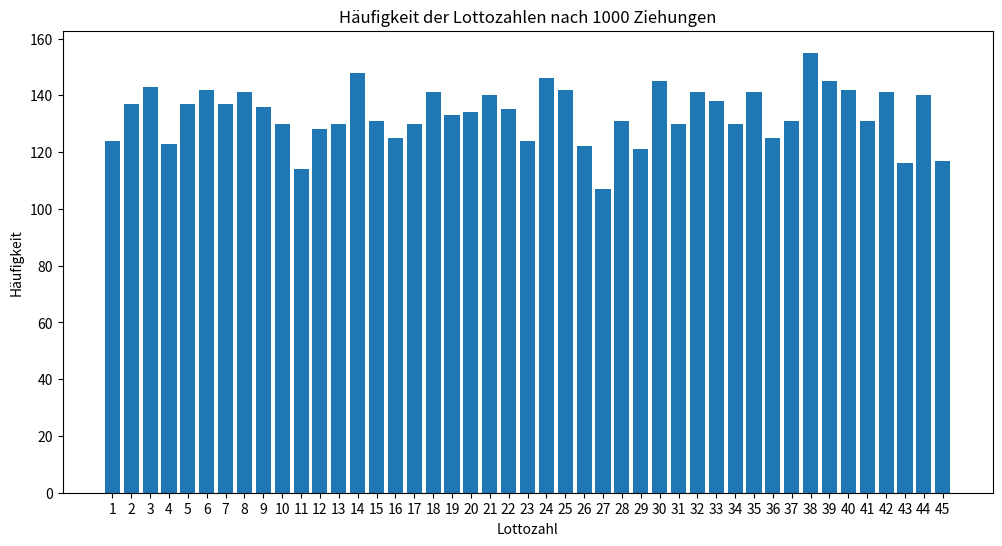

Write the Python code that produced this figure.
import numpy as np
import matplotlib.pyplot as plt

#array erzeugen mit Zahlen von 1 - 45
Lottozahlen = np.arange(1, 46)
#print(Lottozahlen)

#leeres Dictionary alle zahlen zu beginn auf 0
anzahl_zahlen = {zahl: 0 for zahl in Lottozahlen}

def ziehen(array):
    i = len(Lottozahlen)-1
    for a in range(6):
        #0 min, i max, 1 Anzahl
        z = np.random.randint(0, i, 1)
        #print(z)
        #gezogene Zahl array[z] und array[i] (letzte position) werden getauscht
        array[z], array[i] = array[i], array[z]
        i = i-1

        #Zahlen speichern
        ziehung = array[39:45]

    #print(array[39:45])

    for zahl in ziehung:
        #Dictionary anzahl_zahlen zählen wenn in ziehung vorhanden
        anzahl_zahlen[zahl] += 1


#1000 mal Lotto
for i in range(1000):
    ziehen(Lottozahlen)

print(anzahl_zahlen)

plt.figure(figsize=(12, 6))
plt.bar(anzahl_zahlen.keys(), anzahl_zahlen.values())
plt.xlabel('Lottozahl')
plt.ylabel('Häufigkeit')
plt.title('Häufigkeit der Lottozahlen nach 1000 Ziehungen')
plt.xticks(Lottozahlen)
plt.show()